Dataset: car orientation data (GitHub, MiguelCan13/TAMU-HACK-2026). Classes: left, right.

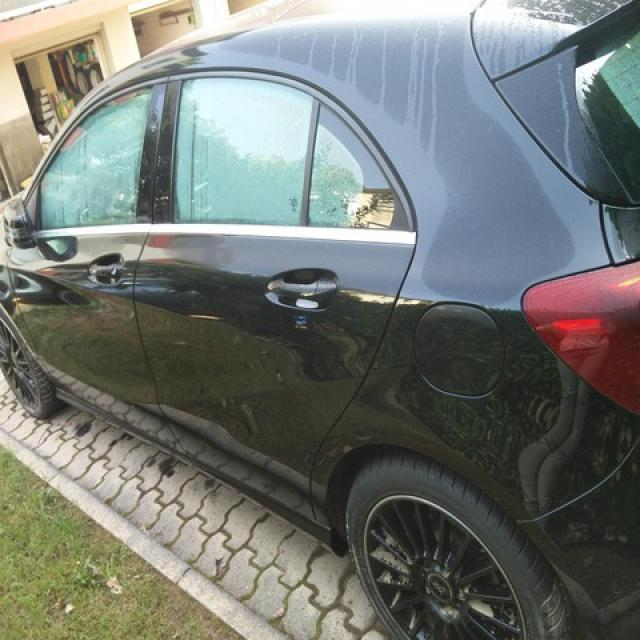
Label: left

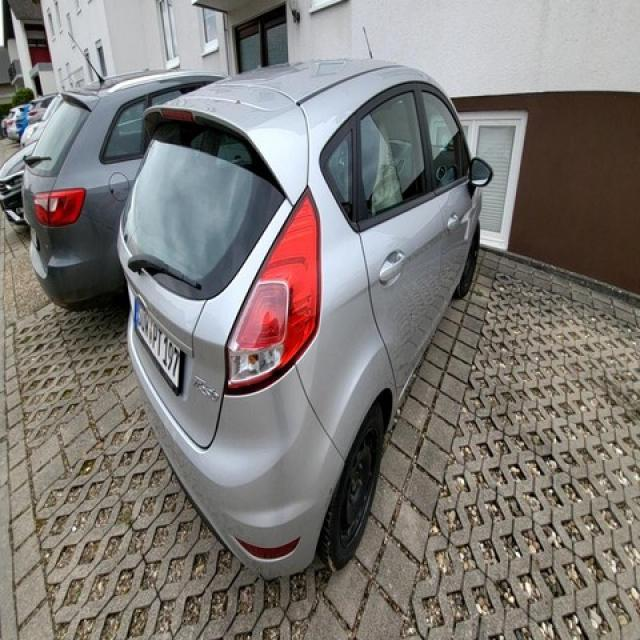
Label: right

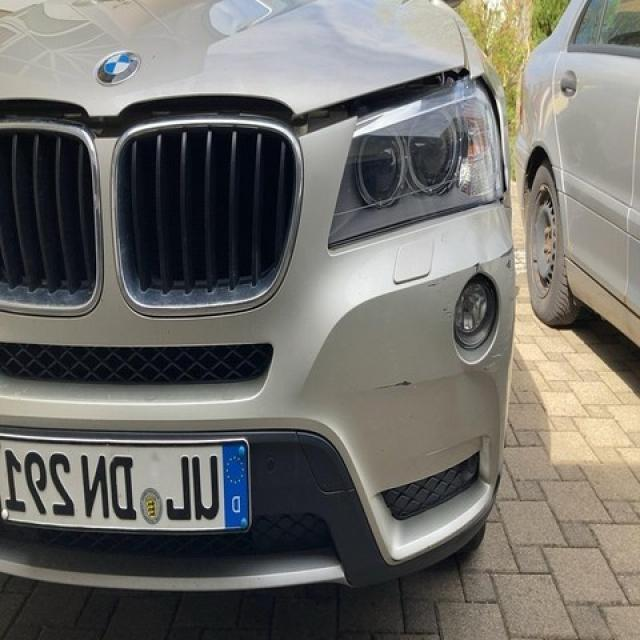
Label: left

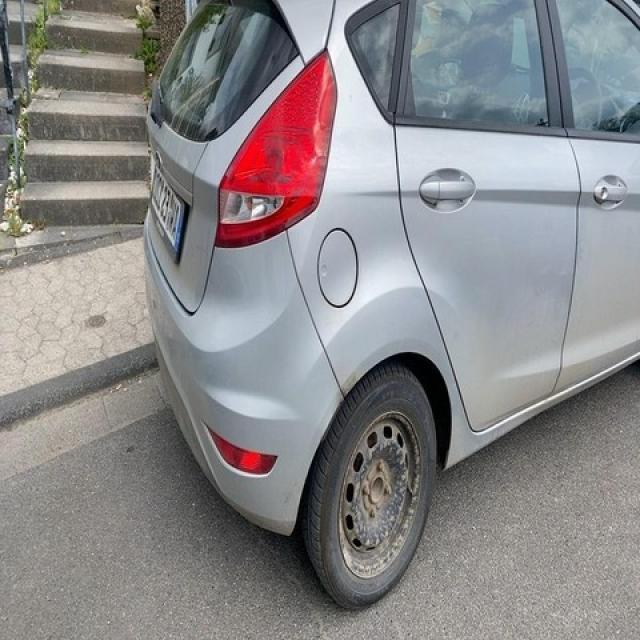
Label: right

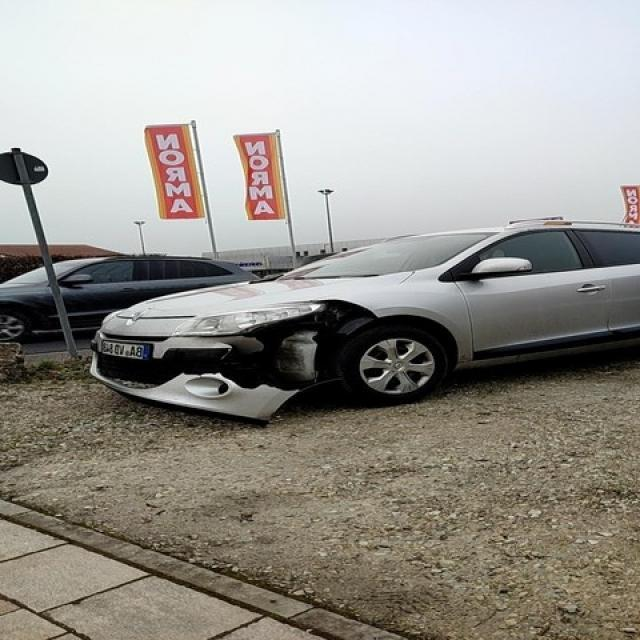
Label: left

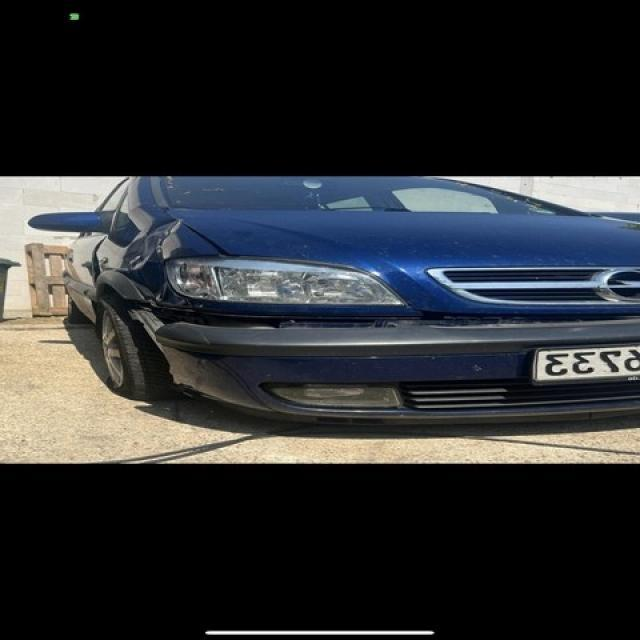
Label: right
